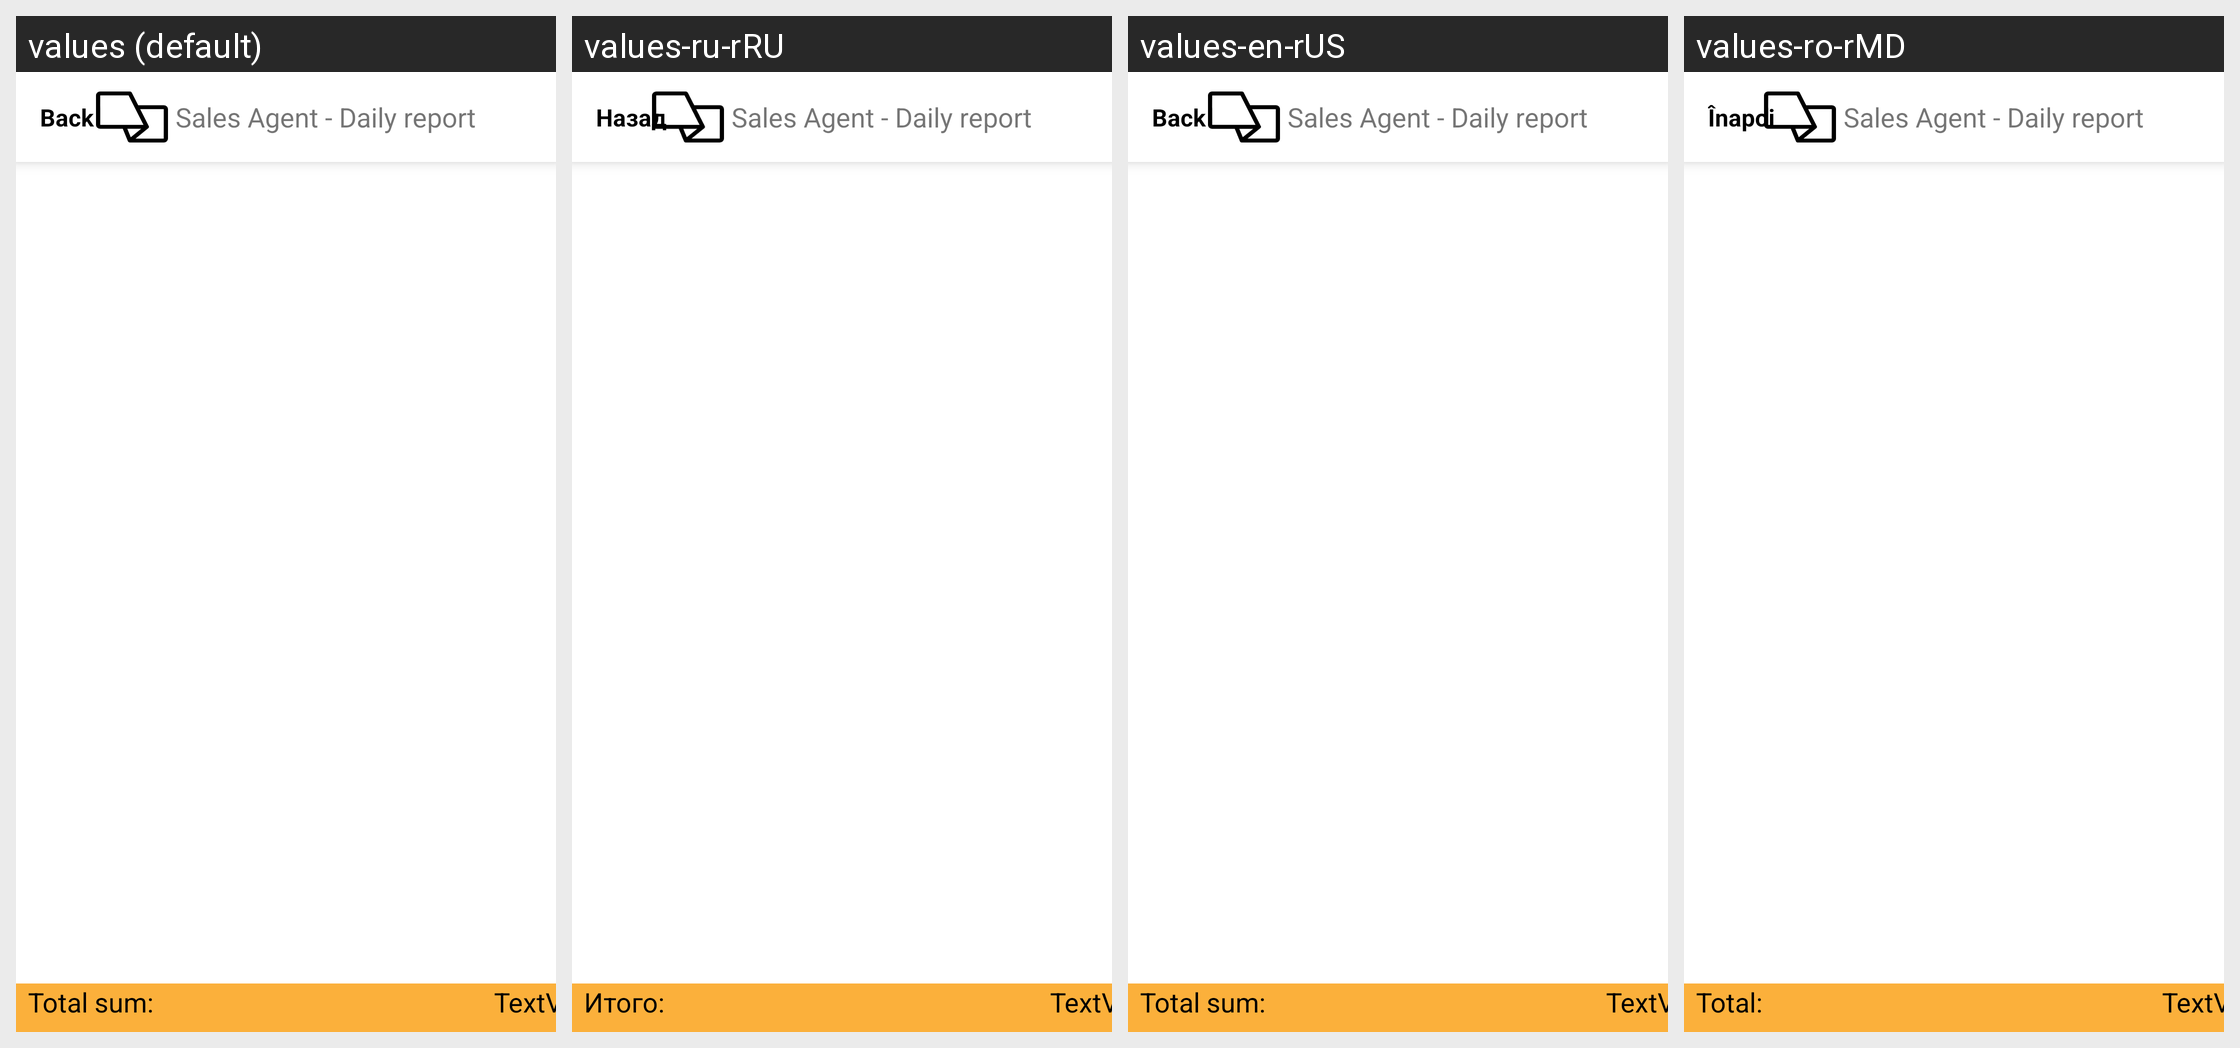

The same Android screen rendered under several of its app's locales, left to right. List the strings drawn on it with the default value and each locale's translation.
Android screen res/layout/activity_itemkind_list.xml rendered under 4 locales, left to right: values (default), values-ru-rRU, values-en-rUS, values-ro-rMD. Device: Nexus 5 (rendered at 1080×1920; each locale shown at half size, 540×960, under a caption strip naming it); theme Theme.EAgent.NoActionBar.
Strings drawn on this screen, with the default value and each locale's value (text and hints the layout hard-codes, and strings that could not be matched under every locale, appear in the picture but are not listed):

back_button
  values: Back
  values-ru-rRU: Назад
  values-en-rUS: Back
  values-ro-rMD: Înapoi

total_sum_orders_today
  values: Total sum:
  values-ru-rRU: Итого:
  values-en-rUS: Total sum:
  values-ro-rMD: Total:
